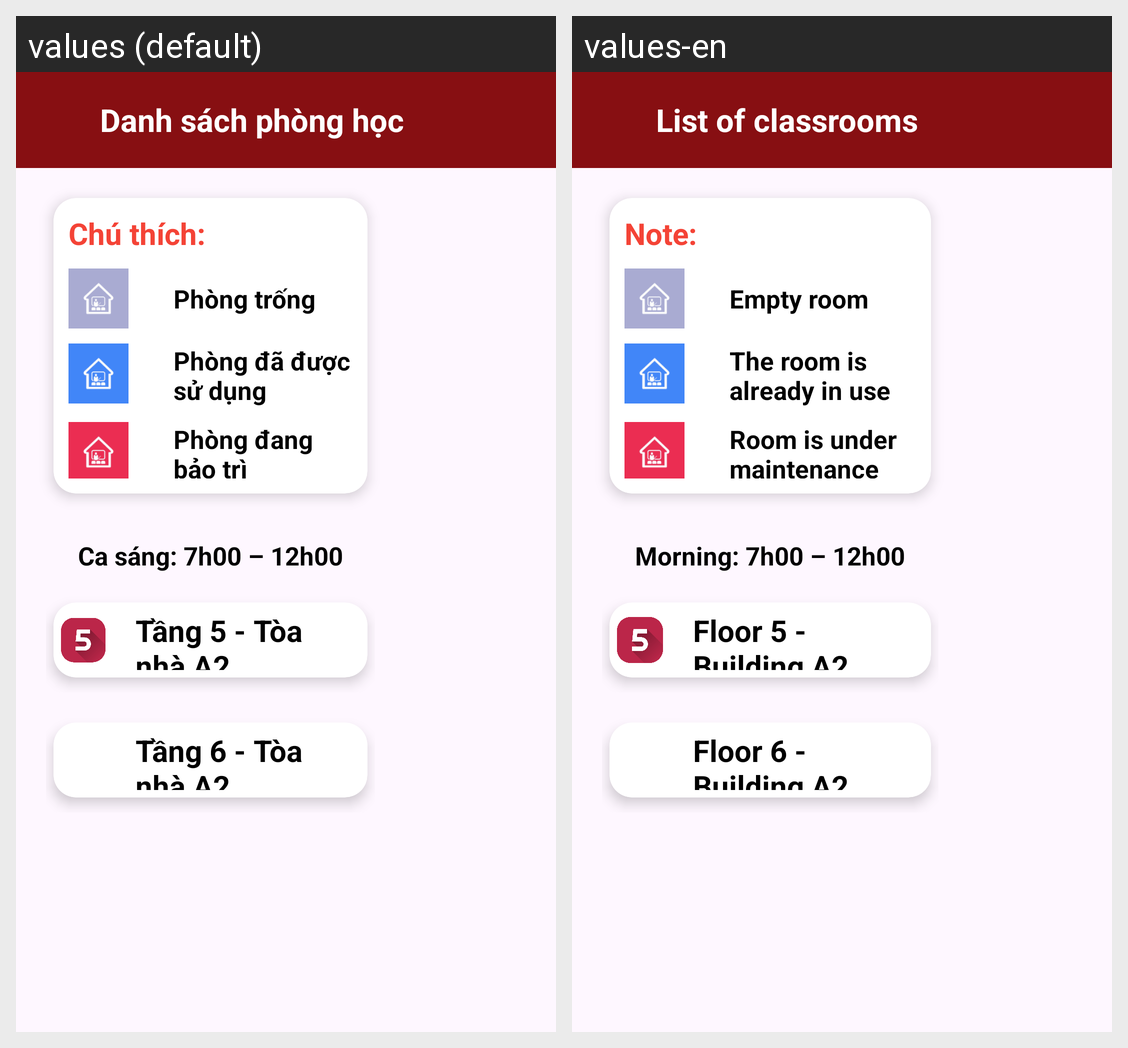

The Android screen above is rendered under two locales of the same app. Produce the string resources it draws, with the default and per-locale values.
Android screen res/layout/activity_classroom.xml rendered under 2 locales, left to right: values (default), values-en. Device: Nexus 5 (rendered at 1080×1920; each locale shown at half size, 540×960, under a caption strip naming it); theme SignupLoginTheme.
Strings drawn on this screen, with the default value and each locale's value (text and hints the layout hard-codes, and strings that could not be matched under every locale, appear in the picture but are not listed):

classroom_list
  values: Danh sách phòng học
  values-en: List of classrooms

note
  values: Chú thích:
  values-en: Note:

blank_room
  values: Phòng trống
  values-en: Empty room

selected_room
  values: Phòng đã được sử dụng
  values-en: The room is already in use

damaged_room
  values: Phòng đang bảo trì
  values-en: Room is under maintenance

morning_time
  values: Ca sáng: 7h00 – 12h00
  values-en: Morning: 7h00 – 12h00

floor5
  values: Tầng 5 - Tòa nhà A2
  values-en: Floor 5 - Building A2

floor6
  values: Tầng 6 - Tòa nhà A2
  values-en: Floor 6 - Building A2
